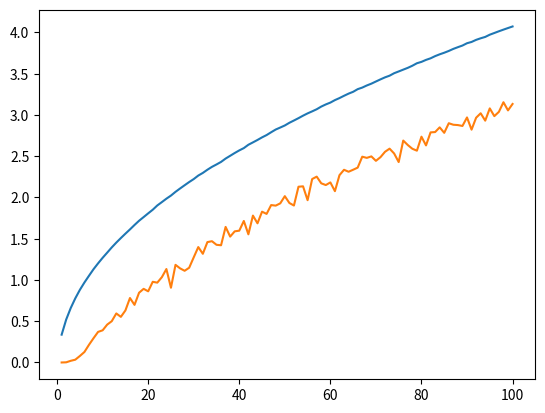

Reproduce this figure in Python.
import random
from numpy import mean

import math
import matplotlib.pyplot as plt


def random_point(dim):
    return [random.random() for _ in range(dim)]


def distance(point_a, point_b):
    length = len(point_a)
    return math.sqrt(sum((point_a[i] - point_b[i]) ** 2
                         for i in range(length)))


def random_distances(dim, num_pairs):
    return [distance(random_point(dim), random_point(dim))
            for _ in range(num_pairs)]


dimensions = range(1, 101)

avg_distances = []
min_distances = []

random.seed()
for dim in dimensions:
    distances = random_distances(dim, 10000)
    avg_distances.append(mean(distances))
    min_distances.append(min(distances))

plt.plot(dimensions, avg_distances)
plt.plot(dimensions, min_distances)
plt.show()